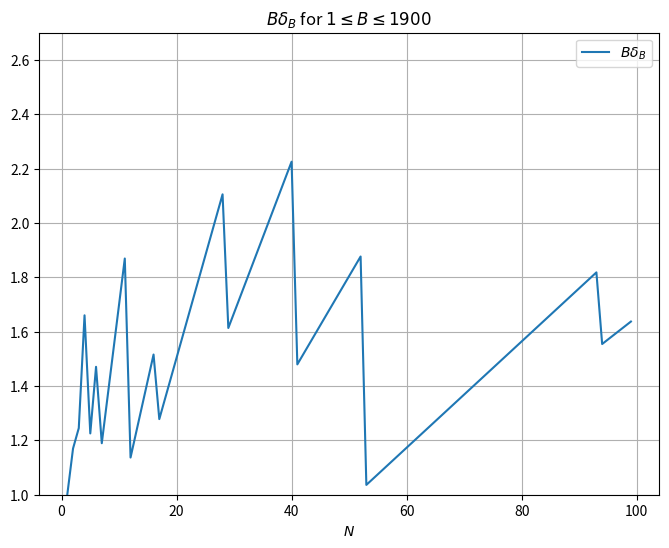

This figure's Python source:
import matplotlib.pyplot as plt
import math

# Code for plotting fractional gaps of log 3 / log 2, which is useful in accurately upper bounding arbitrary numbers by numbers of the form 2^a 3^b

def largest_fractional_gap(N):
    log_ratio = math.log(3) / math.log(2)
    
    # Compute fractional parts
    frac_parts = [(n * log_ratio) % 1 for n in range(N)]
    
    # Add endpoints 0 and 1
    frac_parts.extend([0.0, 1.0])
    
    # Sort them
    frac_parts.sort()
    
    # Compute gaps between consecutive elements
    gaps = [frac_parts[i+1] - frac_parts[i] for i in range(len(frac_parts)-1)]
    
    # Find the largest gap
    max_gap = max(gaps)

    return max_gap


base = range(1,100)
gaps = [N * largest_fractional_gap(N) for N in base]


plt.figure(figsize=(8, 6))
plt.plot(base, gaps, label='$B \\delta_B$' )
plt.title('$B \\delta_B$ for $1 \\leq B \\leq 1900$')
plt.xlabel('$N$')
plt.legend()
plt.ylim(1,2.7)
plt.grid(True)
plt.show()

